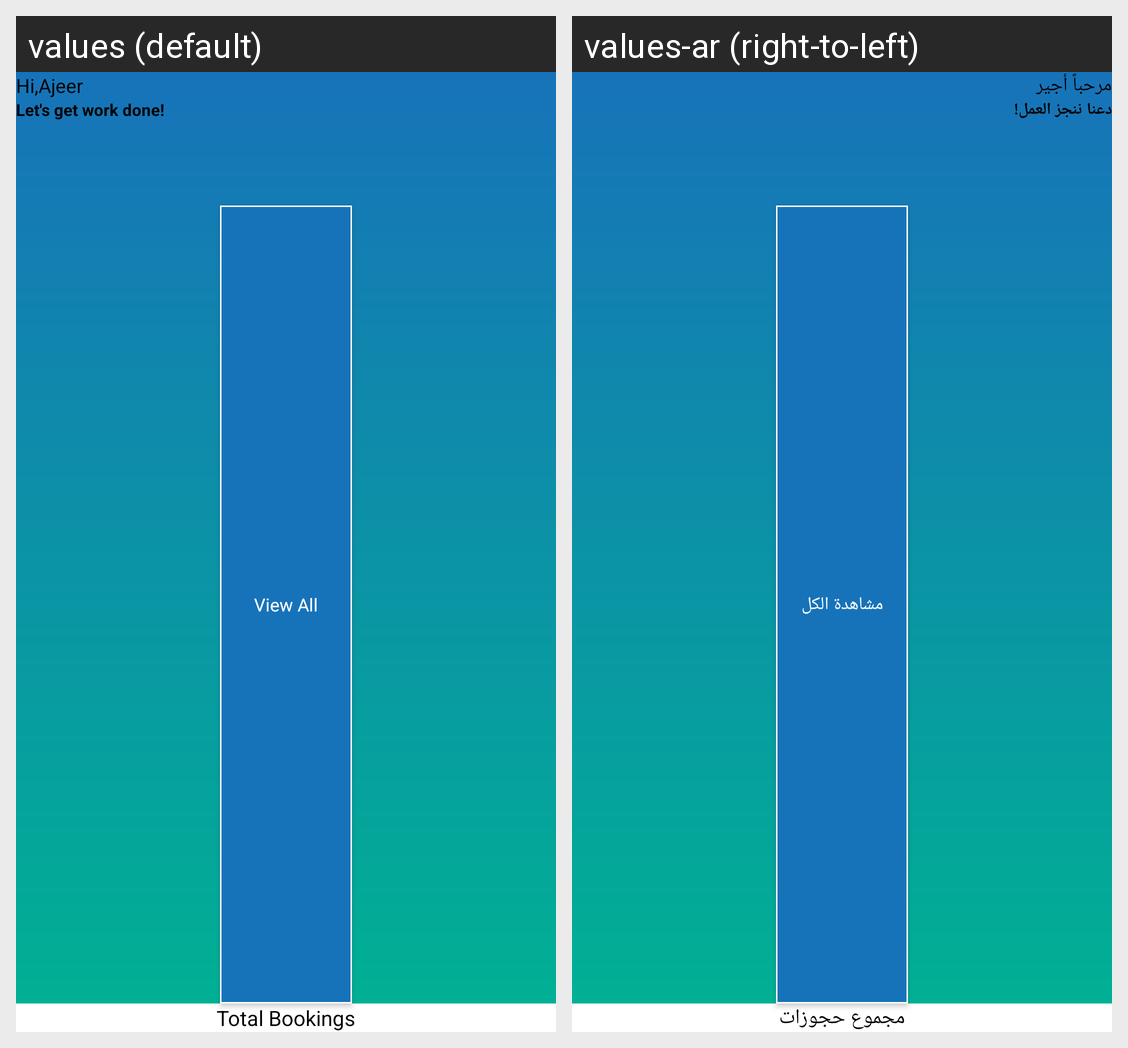

Here is an Android app screen in its default locale and in the app's own translations. Write out the translated-string differences for the strings that appear on this screen.
Android screen res/layout/fragment_agent_dashboard.xml rendered under 2 locales, left to right: values (default), values-ar (right-to-left). Device: Nexus 5 (rendered at 1080×1920; each locale shown at half size, 540×960, under a caption strip naming it); theme AppTheme.
Strings drawn on this screen, with the default value and each locale's value (text and hints the layout hard-codes, and strings that could not be matched under every locale, appear in the picture but are not listed):

hi_ajeer
  values: Hi,Ajeer
  values-ar: مرحباً أجير

agent_message
  values: Let's get work done!
  values-ar: دعنا ننجز العمل!

view_all
  values: View All
  values-ar: مشاهدة الكل

total_booking
  values: Total Bookings
  values-ar: مجموع حجوزات
